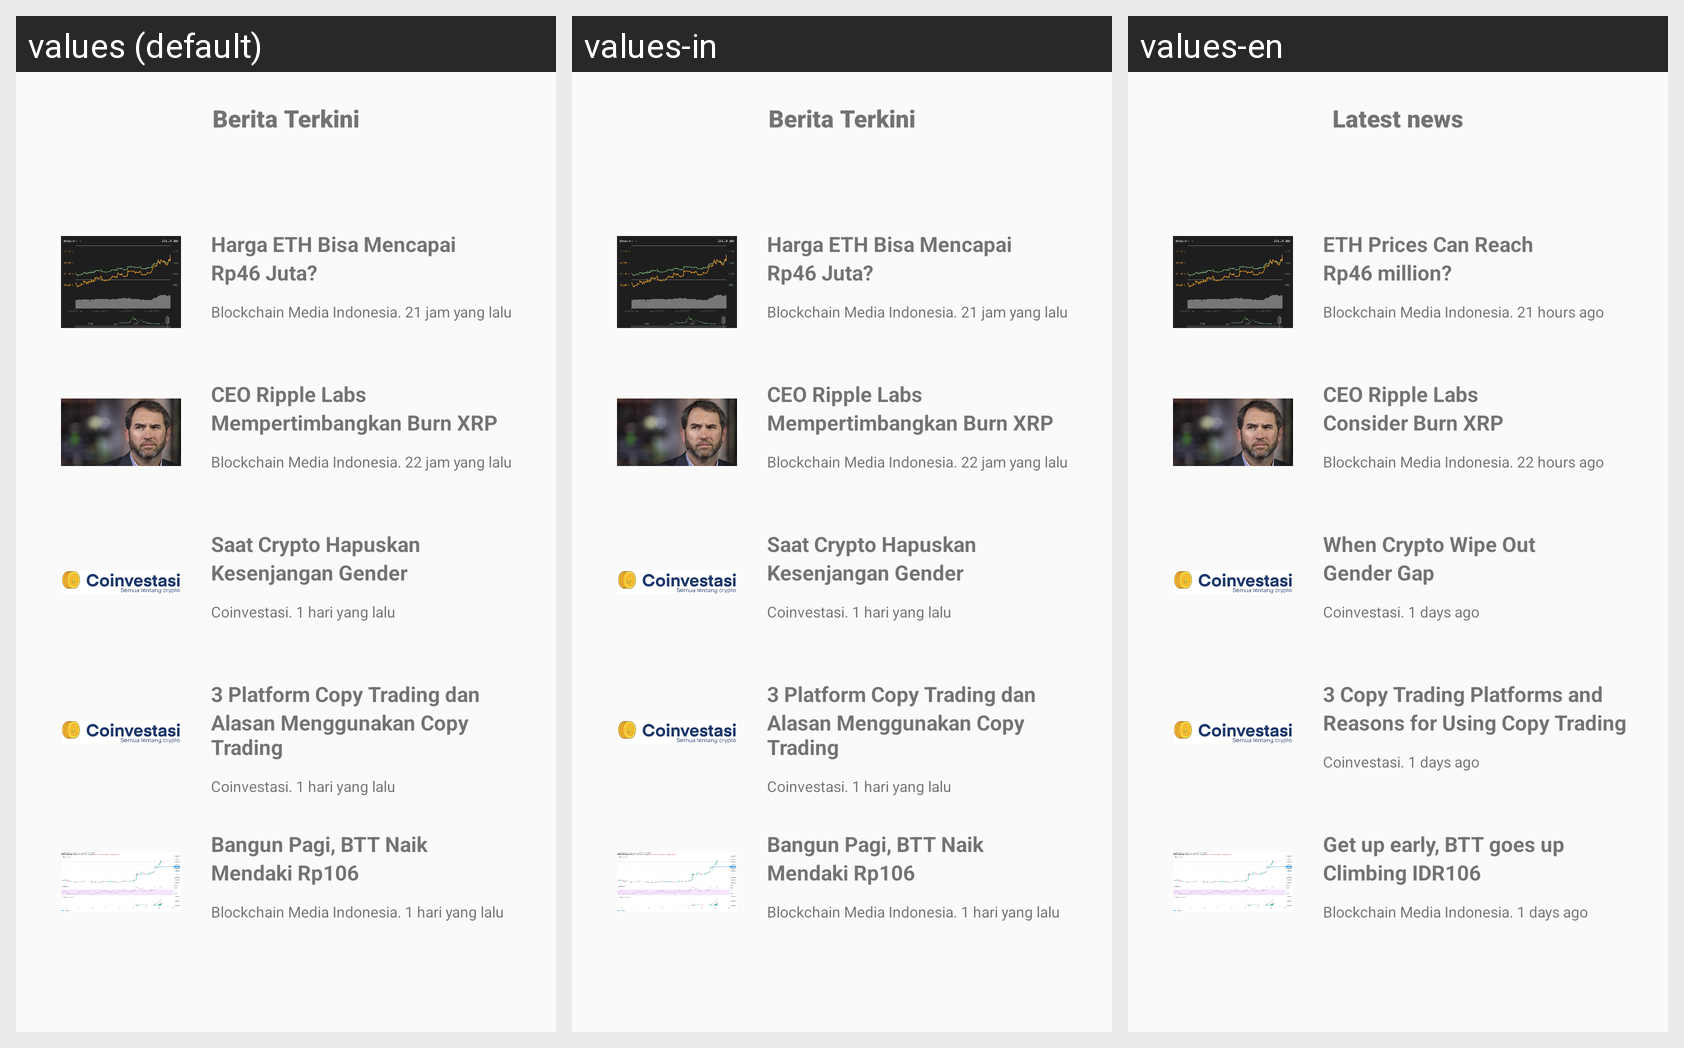

For this localized Android screen grid, give each drawn string resource with its value in every locale shown.
Android screen res/layout/activity_berita.xml rendered under 3 locales, left to right: values (default), values-in, values-en. Device: Nexus 5 (rendered at 1080×1920; each locale shown at half size, 540×960, under a caption strip naming it); theme Theme.AppCompat.Light.NoActionBar.
Strings drawn on this screen, with the default value and each locale's value (text and hints the layout hard-codes, and strings that could not be matched under every locale, appear in the picture but are not listed):

beritaterkini
  values: Berita Terkini
  values-in: Berita Terkini
  values-en: Latest news

beritaETH
  values: Harga ETH Bisa Mencapai
  values-in: Harga ETH Bisa Mencapai
  values-en: ETH Prices Can Reach

beritaETHH
  values: Rp46 Juta?
  values-in: Rp46 Juta?
  values-en: Rp46 million?

sumber1
  values: Blockchain Media Indonesia. 21 jam yang lalu
  values-in: Blockchain Media Indonesia. 21 jam yang lalu
  values-en: Blockchain Media Indonesia. 21 hours ago

beritaxrp
  values: CEO Ripple Labs
  values-in: CEO Ripple Labs
  values-en: CEO Ripple Labs

beritaxrpp
  values: Mempertimbangkan Burn XRP
  values-in: Mempertimbangkan Burn XRP
  values-en: Consider Burn XRP

sumber2
  values: Blockchain Media Indonesia. 22 jam yang lalu
  values-in: Blockchain Media Indonesia. 22 jam yang lalu
  values-en: Blockchain Media Indonesia. 22 hours ago

beritacoinvestasi
  values: Saat Crypto Hapuskan
  values-in: Saat Crypto Hapuskan
  values-en: When Crypto Wipe Out

beritacoinvestasii
  values: Kesenjangan Gender
  values-in: Kesenjangan Gender
  values-en: Gender Gap

sumber3
  values: Coinvestasi. 1 hari yang lalu
  values-in: Coinvestasi. 1 hari yang lalu
  values-en: Coinvestasi. 1 days ago

coinvestasi
  values: 3 Platform Copy Trading dan
  values-in: 3 Platform Copy Trading dan
  values-en: 3 Copy Trading Platforms and

coinvestasii
  values: Alasan Menggunakan Copy Trading
  values-in: Alasan Menggunakan Copy Trading
  values-en: Reasons for Using Copy Trading

btt
  values: Bangun Pagi, BTT Naik
  values-in: Bangun Pagi, BTT Naik
  values-en: Get up early, BTT goes up

bttt
  values: Mendaki Rp106
  values-in: Mendaki Rp106
  values-en: Climbing IDR106

sumber4
  values: Blockchain Media Indonesia. 1 hari yang lalu
  values-in: Blockchain Media Indonesia. 1 hari yang lalu
  values-en: Blockchain Media Indonesia. 1 days ago
